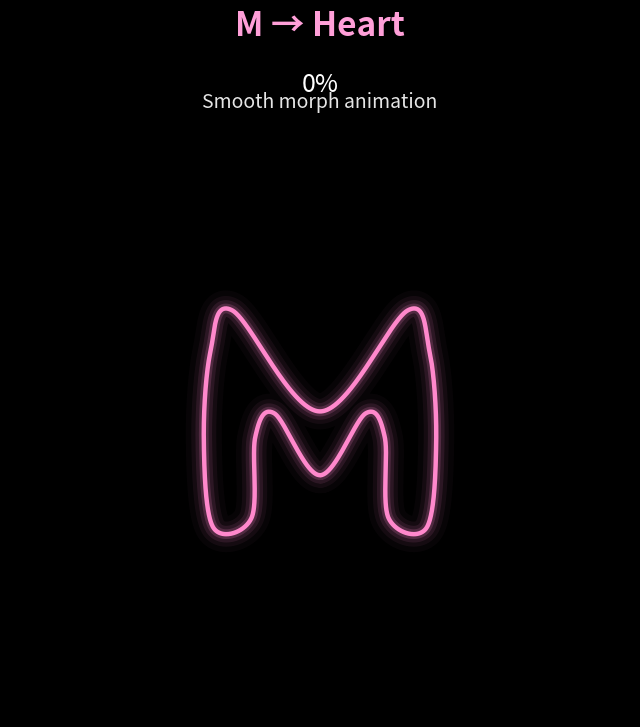

Write Python code to recreate this figure.
import numpy as np
import matplotlib.pyplot as plt
from matplotlib.animation import FuncAnimation

# ----------------------------
# Curve helpers
# ----------------------------
def catmull_rom_closed(points, samples_per_seg=80):
    pts = np.asarray(points, dtype=float)
    n = len(pts)
    out = []

    for i in range(n):
        p0 = pts[(i - 1) % n]
        p1 = pts[i % n]
        p2 = pts[(i + 1) % n]
        p3 = pts[(i + 2) % n]

        b0 = p1
        b1 = p1 + (p2 - p0) / 6.0
        b2 = p2 - (p3 - p1) / 6.0
        b3 = p2

        t = np.linspace(0, 1, samples_per_seg, endpoint=False)
        mt = 1 - t

        seg = (
            (mt**3)[:, None] * b0
            + (3 * mt**2 * t)[:, None] * b1
            + (3 * mt * t**2)[:, None] * b2
            + (t**3)[:, None] * b3
        )

        out.append(seg)

    curve = np.vstack(out)
    return np.vstack([curve, curve[0]])


def resample_closed_curve(points, n):
    pts = np.asarray(points, dtype=float)

    if np.allclose(pts[0], pts[-1]):
        pts = pts[:-1]

    pts2 = np.vstack([pts, pts[0]])

    seg = np.linalg.norm(np.diff(pts2, axis=0), axis=1)
    cum = np.concatenate([[0.0], np.cumsum(seg)])
    total = cum[-1]

    targets = np.linspace(0, total, n, endpoint=False)

    out = np.empty((n, 2), dtype=float)

    for i, d in enumerate(targets):
        idx = np.searchsorted(cum, d, side="right") - 1
        idx = np.clip(idx, 0, len(pts2) - 2)

        d0, d1 = cum[idx], cum[idx + 1]

        t = 0.0 if d1 == d0 else (d - d0) / (d1 - d0)

        out[i] = pts2[idx] * (1 - t) + pts2[idx + 1] * t

    return out


def normalize_to_box(points, target=1.35):
    pts = np.asarray(points, dtype=float)

    pts = pts - pts.mean(axis=0)

    span = np.max(np.ptp(pts, axis=0))

    if span == 0:
        return pts

    return pts * (target / span)


def signed_area(points):
    pts = np.asarray(points, dtype=float)

    if np.allclose(pts[0], pts[-1]):
        pts = pts[:-1]

    x, y = pts[:, 0], pts[:, 1]

    return 0.5 * np.sum(
        x * np.roll(y, -1) - np.roll(x, -1) * y
    )


def rotate_start_near_bottom_center(points, bottom_fraction=0.30):
    """
    Contour seam bottom-center এর কাছাকাছি আনে
    যাতে morph symmetric হয়।
    """
    pts = np.asarray(points, dtype=float)

    y = pts[:, 1]

    thresh = np.quantile(y, bottom_fraction)

    cand = np.where(y <= thresh)[0]

    if len(cand) == 0:
        return pts

    idx = cand[np.argmin(np.abs(pts[cand, 0]))]

    return np.roll(pts, -idx, axis=0)


def best_cyclic_alignment(ref, pts):
    """
    ref shape এর সাথে pts shape এর best cyclic alignment বের করে।
    এতে left/right twisting কমে যায়।
    """
    n = len(ref)

    best = pts
    best_err = np.inf

    # normal + reversed দুইটাই test করি
    for candidate in (pts, pts[::-1]):

        # সব possible cyclic shift
        for shift in range(n):

            rolled = np.roll(candidate, shift, axis=0)

            err = np.mean((ref - rolled) ** 2)

            if err < best_err:
                best_err = err
                best = rolled

    return best


def ease_in_out_sine(x):
    return 0.5 - 0.5 * np.cos(np.pi * x)


# ----------------------------
# M outline
# ----------------------------
M_CTRL = np.array([

    # LEFT OUTER SIDE
    [-1.12, -1.10],
    [-1.22,  -.20],
    [-1.15,  0.75],
    [-0.92,  1.18],

    # TOP CENTER VALLEY
    [ 0.00,  0.12],

    # RIGHT OUTER SIDE
    [ 0.92,  1.18],
    [ 1.15,  0.75],
    [ 1.22, -0.20],
    [ 1.12, -1.10],

    # RIGHT INNER STEM
    [ 0.72, -1.00],
    [ 0.68, -0.15],
    [ 0.48,  0.10],

    # INNER CENTER VALLEY
    [ 0.00, -0.55],

    # LEFT INNER STEM
    [-0.48,  0.10],
    [-0.68, -0.15],
    [-0.72, -1.00],
])


# ----------------------------
# Perfect heart curve
# ----------------------------
def perfect_heart(num=4000):

    t = np.linspace(0, 2 * np.pi, num, endpoint=False)

    x = 16 * np.sin(t) ** 3

    y = (
        13 * np.cos(t)
        - 5 * np.cos(2 * t)
        - 2 * np.cos(3 * t)
        - np.cos(4 * t)
    )

    pts = np.column_stack([x, y])

    pts[:, 0] /= 16.0
    pts[:, 1] /= 17.0

    pts[:, 1] *= 1.05

    return pts


# ----------------------------
# Prepare shapes
# ----------------------------
N = 1400

# M shape
m_dense = catmull_rom_closed(M_CTRL, samples_per_seg=100)
m_shape = resample_closed_curve(m_dense, N)
m_shape = normalize_to_box(m_shape, target=1.35)

# Heart shape
h_dense = perfect_heart(5000)
h_shape = resample_closed_curve(h_dense, N)
h_shape = normalize_to_box(h_shape, target=1.35)

# Seam alignment
m_shape = rotate_start_near_bottom_center(
    m_shape,
    bottom_fraction=0.30
)

h_shape = rotate_start_near_bottom_center(
    h_shape,
    bottom_fraction=0.30
)

# Orientation fix
if np.sign(signed_area(m_shape)) != np.sign(signed_area(h_shape)):
    h_shape = h_shape[::-1]

# Best cyclic alignment
h_shape = best_cyclic_alignment(m_shape, h_shape)


# ----------------------------
# Animation setup
# ----------------------------
fig, ax = plt.subplots(
    figsize=(8, 8),
    facecolor="black"
)

ax.set_facecolor("black")

ax.set_aspect("equal")

ax.set_xlim(-1.8, 1.8)
ax.set_ylim(-1.7, 1.7)

ax.axis("off")

line_color = "#ff88cc"

# Glow layers
glow1, = ax.plot(
    [], [],
    color=line_color,
    lw=26,
    alpha=0.03,
    solid_capstyle="round"
)

glow2, = ax.plot(
    [], [],
    color=line_color,
    lw=18,
    alpha=0.06,
    solid_capstyle="round"
)

glow3, = ax.plot(
    [], [],
    color=line_color,
    lw=12,
    alpha=0.10,
    solid_capstyle="round"
)

glow4, = ax.plot(
    [], [],
    color=line_color,
    lw=7,
    alpha=0.18,
    solid_capstyle="round"
)

line, = ax.plot(
    [], [],
    color=line_color,
    lw=3.2,
    solid_capstyle="round"
)

# Percentage text
pct_text = ax.text(
    0.5,
    1.08,
    "0%",
    transform=ax.transAxes,
    ha="center",
    va="center",
    color="white",
    fontsize=18
)

# Title
ax.text(
    0.5,
    1.18,
    "M → Heart",
    transform=ax.transAxes,
    ha="center",
    va="center",
    color="#ff9fd8",
    fontsize=24,
    fontweight="bold"
)

# Subtitle
ax.text(
    0.5,
    1.05,
    "Smooth morph animation",
    transform=ax.transAxes,
    ha="center",
    va="center",
    color="white",
    fontsize=14,
    alpha=0.9
)


# ----------------------------
# Animation update
# ----------------------------
def update(frame):

    phase = (frame % 240) / 240.0

    # forward + backward
    t = phase if phase <= 0.5 else 1.0 - phase

    t *= 2.0

    # easing
    t = ease_in_out_sine(t)

    # morph
    pts = (1 - t) * m_shape + t * h_shape

    x = pts[:, 0]
    y = pts[:, 1]

    # update all glow layers
    for artist in (
        glow1,
        glow2,
        glow3,
        glow4,
        line
    ):
        artist.set_data(x, y)

    pct_text.set_text(f"{int(round(t * 100))}%")

    return (
        glow1,
        glow2,
        glow3,
        glow4,
        line,
        pct_text
    )


# ----------------------------
# Run animation
# ----------------------------
anim = FuncAnimation(
    fig,
    update,
    frames=240,
    interval=25,
    blit=True
)

plt.show()
